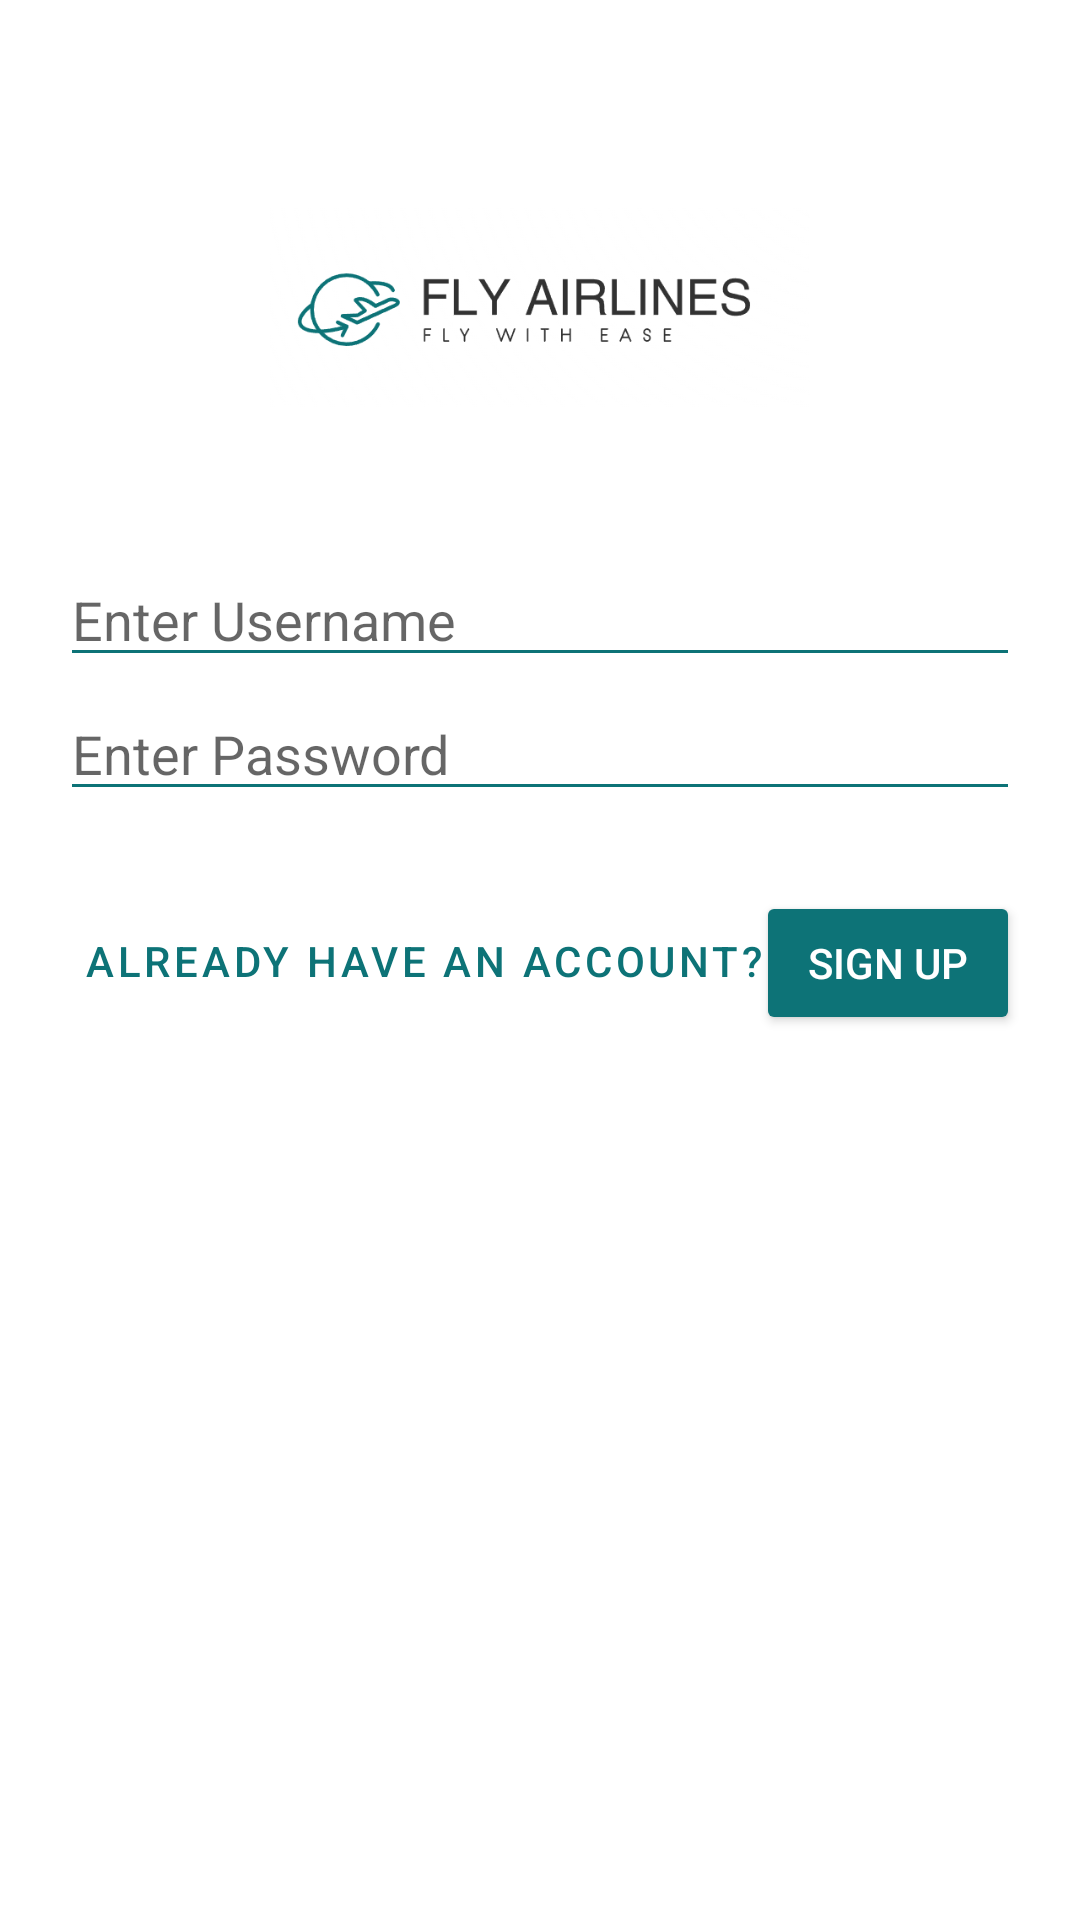

Reconstruct the res/layout file that produces this screen, plus the resources it refers to.
<!-- AndroidManifest.xml: application theme Theme.MaterialComponents.Light.NoActionBar -->
<!-- res/layout/activity_signup.xml -->
<androidx.constraintlayout.widget.ConstraintLayout xmlns:android="http://schemas.android.com/apk/res/android"
    xmlns:app="http://schemas.android.com/apk/res-auto"
    android:layout_width="match_parent"
    android:layout_height="match_parent"
    android:padding="20dp">

    <ImageView
        android:id="@+id/ivLogo"
        android:layout_width="180dp"
        android:layout_height="180dp"
        android:src="@drawable/mainlogo"
        android:scaleType="fitCenter"
        app:layout_constraintBottom_toTopOf="@+id/etUsername"
        app:layout_constraintEnd_toEndOf="parent"
        app:layout_constraintStart_toStartOf="parent"
        app:layout_constraintTop_toTopOf="parent"/>

    <EditText
        android:id="@+id/etUsername"
        android:layout_width="0dp"
        android:layout_height="wrap_content"
        android:hint="Enter Username"
        android:textColorHint="@color/text_secondary"
        android:textColor="@color/text_primary"
        android:backgroundTint="@color/primary"
        app:layout_constraintBottom_toBottomOf="parent"
        app:layout_constraintEnd_toEndOf="parent"
        app:layout_constraintHorizontal_bias="0.0"
        app:layout_constraintStart_toStartOf="parent"
        app:layout_constraintTop_toTopOf="parent"
        app:layout_constraintVertical_bias="0.294" />

    <EditText
        android:id="@+id/etPassword"
        android:layout_width="0dp"
        android:layout_height="wrap_content"
        android:hint="Enter Password"
        android:textColorHint="@color/text_secondary"
        android:textColor="@color/text_primary"
        android:backgroundTint="@color/primary"
        android:inputType="textPassword"
        app:layout_constraintBottom_toBottomOf="parent"
        app:layout_constraintEnd_toEndOf="parent"
        app:layout_constraintHorizontal_bias="0.0"
        app:layout_constraintStart_toStartOf="parent"
        app:layout_constraintTop_toTopOf="parent"
        app:layout_constraintVertical_bias="0.374" />

    <Button
        android:id="@+id/btnSignup"
        android:layout_width="wrap_content"
        android:layout_height="wrap_content"
        android:layout_marginTop="24dp"
        android:text="Sign Up"
        android:textColor="@android:color/white"
        android:backgroundTint="@color/primary"
        app:layout_constraintBottom_toBottomOf="parent"
        app:layout_constraintEnd_toEndOf="parent"
        app:layout_constraintHorizontal_bias="1.0"
        app:layout_constraintStart_toStartOf="parent"
        app:layout_constraintTop_toTopOf="parent"
        app:layout_constraintVertical_bias="0.479" />

    <Button
        android:id="@+id/btnLoginRedirect"
        android:layout_width="wrap_content"
        android:layout_height="wrap_content"
        android:layout_marginTop="16dp"
        android:text="Already have an account? Login"
        style="@style/Widget.MaterialComponents.Button.TextButton"
        android:textColor="@color/primary"
        app:layout_constraintBottom_toBottomOf="parent"
        app:layout_constraintEnd_toStartOf="@+id/btnSignup"
        app:layout_constraintHorizontal_bias="0.0"
        app:layout_constraintStart_toStartOf="parent"
        app:layout_constraintTop_toTopOf="parent"
        app:layout_constraintVertical_bias="0.486" />
</androidx.constraintlayout.widget.ConstraintLayout>
<!-- resources referenced by this layout -->
<resources>
  <color name="primary">#0D7377</color>
  <color name="text_primary">#DE000000</color>
  <color name="text_secondary">#99000000</color>
  <!-- drawable mainlogo: png bitmap (drawable, 24875 bytes) -->
</resources>
